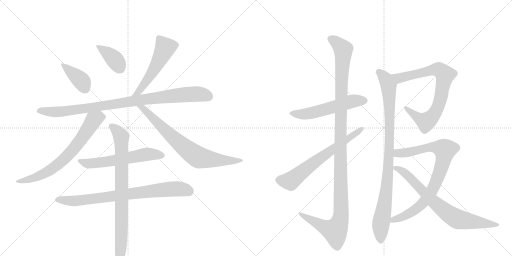
t = 0.00 s
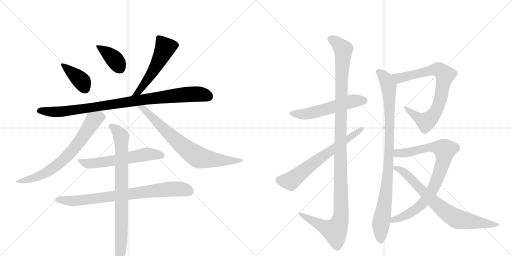
t = 2.69 s
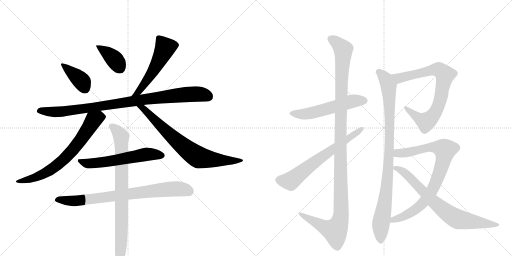
t = 5.39 s
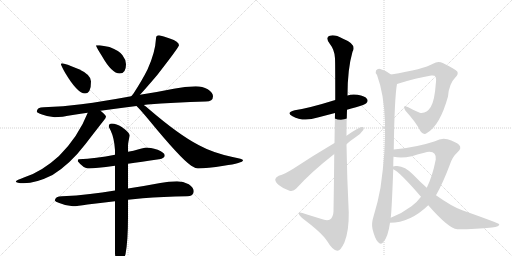
t = 8.08 s
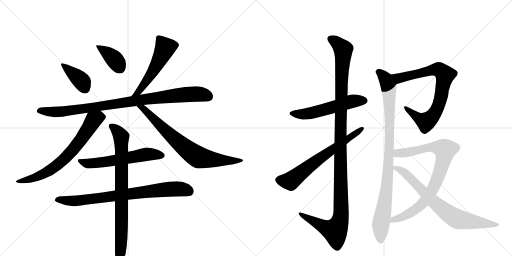
t = 10.77 s
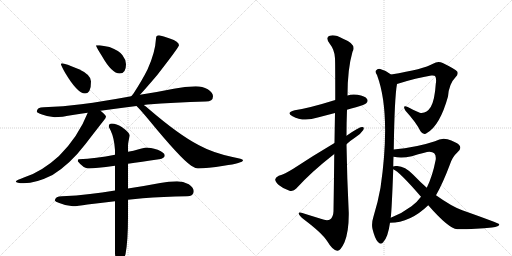
t = 13.47 s

The animated SVG that drew these frames (rendered in a browser with its animation timeline set to each time). Animation: 16 CSS @keyframes rules; one cycle of 13.47 s.

<svg version="1.1" viewBox="0 0 2048 1024" xmlns="http://www.w3.org/2000/svg">
  <g stroke="lightgray" stroke-dasharray="1,1" stroke-width="1" transform="scale(4, 4)">
    <line x1="0" y1="0" x2="256" y2="256"></line>
    <line x1="256" y1="0" x2="0" y2="256"></line>
    <line x1="128" y1="0" x2="128" y2="256"></line>
    <line x1="0" y1="128" x2="256" y2="128"></line>
    <line x1="256" y1="0" x2="512" y2="256"></line>
    <line x1="512" y1="0" x2="256" y2="256"></line>
    <line x1="384" y1="0" x2="384" y2="256"></line>
    <line x1="256" y1="128" x2="512" y2="128"></line>
  </g>
<g transform="scale(1, -1) translate(0, -850)">
   <style type="text/css">
    @keyframes keyframes0 {
      from {
       stroke: black;
       stroke-dashoffset: 390;
       stroke-width: 128;
       }
       56% {
       animation-timing-function: step-end;
       stroke: black;
       stroke-dashoffset: 0;
       stroke-width: 128;
       }
       to {
       stroke: black;
       stroke-width: 1024;
       }
       }
       #make-me-a-hanzi-animation-0 {
         animation: keyframes0 0.567383s both;
         animation-delay: 0.000000s;
         animation-timing-function: linear;
       }
    @keyframes keyframes1 {
      from {
       stroke: black;
       stroke-dashoffset: 384;
       stroke-width: 128;
       }
       56% {
       animation-timing-function: step-end;
       stroke: black;
       stroke-dashoffset: 0;
       stroke-width: 128;
       }
       to {
       stroke: black;
       stroke-width: 1024;
       }
       }
       #make-me-a-hanzi-animation-1 {
         animation: keyframes1 0.562500s both;
         animation-delay: 0.567383s;
         animation-timing-function: linear;
       }
    @keyframes keyframes2 {
      from {
       stroke: black;
       stroke-dashoffset: 538;
       stroke-width: 128;
       }
       64% {
       animation-timing-function: step-end;
       stroke: black;
       stroke-dashoffset: 0;
       stroke-width: 128;
       }
       to {
       stroke: black;
       stroke-width: 1024;
       }
       }
       #make-me-a-hanzi-animation-2 {
         animation: keyframes2 0.687826s both;
         animation-delay: 1.129883s;
         animation-timing-function: linear;
       }
    @keyframes keyframes3 {
      from {
       stroke: black;
       stroke-dashoffset: 941;
       stroke-width: 128;
       }
       75% {
       animation-timing-function: step-end;
       stroke: black;
       stroke-dashoffset: 0;
       stroke-width: 128;
       }
       to {
       stroke: black;
       stroke-width: 1024;
       }
       }
       #make-me-a-hanzi-animation-3 {
         animation: keyframes3 1.015788s both;
         animation-delay: 1.817708s;
         animation-timing-function: linear;
       }
    @keyframes keyframes4 {
      from {
       stroke: black;
       stroke-dashoffset: 708;
       stroke-width: 128;
       }
       70% {
       animation-timing-function: step-end;
       stroke: black;
       stroke-dashoffset: 0;
       stroke-width: 128;
       }
       to {
       stroke: black;
       stroke-width: 1024;
       }
       }
       #make-me-a-hanzi-animation-4 {
         animation: keyframes4 0.826172s both;
         animation-delay: 2.833496s;
         animation-timing-function: linear;
       }
    @keyframes keyframes5 {
      from {
       stroke: black;
       stroke-dashoffset: 739;
       stroke-width: 128;
       }
       71% {
       animation-timing-function: step-end;
       stroke: black;
       stroke-dashoffset: 0;
       stroke-width: 128;
       }
       to {
       stroke: black;
       stroke-width: 1024;
       }
       }
       #make-me-a-hanzi-animation-5 {
         animation: keyframes5 0.851400s both;
         animation-delay: 3.659668s;
         animation-timing-function: linear;
       }
    @keyframes keyframes6 {
      from {
       stroke: black;
       stroke-dashoffset: 588;
       stroke-width: 128;
       }
       66% {
       animation-timing-function: step-end;
       stroke: black;
       stroke-dashoffset: 0;
       stroke-width: 128;
       }
       to {
       stroke: black;
       stroke-width: 1024;
       }
       }
       #make-me-a-hanzi-animation-6 {
         animation: keyframes6 0.728516s both;
         animation-delay: 4.511068s;
         animation-timing-function: linear;
       }
    @keyframes keyframes7 {
      from {
       stroke: black;
       stroke-dashoffset: 792;
       stroke-width: 128;
       }
       72% {
       animation-timing-function: step-end;
       stroke: black;
       stroke-dashoffset: 0;
       stroke-width: 128;
       }
       to {
       stroke: black;
       stroke-width: 1024;
       }
       }
       #make-me-a-hanzi-animation-7 {
         animation: keyframes7 0.894531s both;
         animation-delay: 5.239583s;
         animation-timing-function: linear;
       }
    @keyframes keyframes8 {
      from {
       stroke: black;
       stroke-dashoffset: 817;
       stroke-width: 128;
       }
       73% {
       animation-timing-function: step-end;
       stroke: black;
       stroke-dashoffset: 0;
       stroke-width: 128;
       }
       to {
       stroke: black;
       stroke-width: 1024;
       }
       }
       #make-me-a-hanzi-animation-8 {
         animation: keyframes8 0.914876s both;
         animation-delay: 6.134115s;
         animation-timing-function: linear;
       }
    @keyframes keyframes9 {
      from {
       stroke: black;
       stroke-dashoffset: 550;
       stroke-width: 128;
       }
       64% {
       animation-timing-function: step-end;
       stroke: black;
       stroke-dashoffset: 0;
       stroke-width: 128;
       }
       to {
       stroke: black;
       stroke-width: 1024;
       }
       }
       #make-me-a-hanzi-animation-9 {
         animation: keyframes9 0.697591s both;
         animation-delay: 7.048991s;
         animation-timing-function: linear;
       }
    @keyframes keyframes10 {
      from {
       stroke: black;
       stroke-dashoffset: 1207;
       stroke-width: 128;
       }
       80% {
       animation-timing-function: step-end;
       stroke: black;
       stroke-dashoffset: 0;
       stroke-width: 128;
       }
       to {
       stroke: black;
       stroke-width: 1024;
       }
       }
       #make-me-a-hanzi-animation-10 {
         animation: keyframes10 1.232259s both;
         animation-delay: 7.746582s;
         animation-timing-function: linear;
       }
    @keyframes keyframes11 {
      from {
       stroke: black;
       stroke-dashoffset: 656;
       stroke-width: 128;
       }
       68% {
       animation-timing-function: step-end;
       stroke: black;
       stroke-dashoffset: 0;
       stroke-width: 128;
       }
       to {
       stroke: black;
       stroke-width: 1024;
       }
       }
       #make-me-a-hanzi-animation-11 {
         animation: keyframes11 0.783854s both;
         animation-delay: 8.978841s;
         animation-timing-function: linear;
       }
    @keyframes keyframes12 {
      from {
       stroke: black;
       stroke-dashoffset: 782;
       stroke-width: 128;
       }
       72% {
       animation-timing-function: step-end;
       stroke: black;
       stroke-dashoffset: 0;
       stroke-width: 128;
       }
       to {
       stroke: black;
       stroke-width: 1024;
       }
       }
       #make-me-a-hanzi-animation-12 {
         animation: keyframes12 0.886393s both;
         animation-delay: 9.762695s;
         animation-timing-function: linear;
       }
    @keyframes keyframes13 {
      from {
       stroke: black;
       stroke-dashoffset: 948;
       stroke-width: 128;
       }
       76% {
       animation-timing-function: step-end;
       stroke: black;
       stroke-dashoffset: 0;
       stroke-width: 128;
       }
       to {
       stroke: black;
       stroke-width: 1024;
       }
       }
       #make-me-a-hanzi-animation-13 {
         animation: keyframes13 1.021484s both;
         animation-delay: 10.649089s;
         animation-timing-function: linear;
       }
    @keyframes keyframes14 {
      from {
       stroke: black;
       stroke-dashoffset: 842;
       stroke-width: 128;
       }
       73% {
       animation-timing-function: step-end;
       stroke: black;
       stroke-dashoffset: 0;
       stroke-width: 128;
       }
       to {
       stroke: black;
       stroke-width: 1024;
       }
       }
       #make-me-a-hanzi-animation-14 {
         animation: keyframes14 0.935221s both;
         animation-delay: 11.670573s;
         animation-timing-function: linear;
       }
    @keyframes keyframes15 {
      from {
       stroke: black;
       stroke-dashoffset: 749;
       stroke-width: 128;
       }
       71% {
       animation-timing-function: step-end;
       stroke: black;
       stroke-dashoffset: 0;
       stroke-width: 128;
       }
       to {
       stroke: black;
       stroke-width: 1024;
       }
       }
       #make-me-a-hanzi-animation-15 {
         animation: keyframes15 0.859538s both;
         animation-delay: 12.605794s;
         animation-timing-function: linear;
       }
</style>
<path d="M 248 597 Q 244 597 244 593 Q 244 588 261 558 Q 310 476 340 476 Q 364 476 364 524 Q 364 551 316 573 Q 260 597 248 597 Z" fill="lightgray"></path> 
<path d="M 399 669 L 384 669 Q 384 663 407 627 Q 447 556 479 556 Q 504 556 504 593 Q 504 611 490 629 Q 478 647 438 662 L 399 669 Z" fill="lightgray"></path> 
<path d="M 636 709 Q 624 709 624 696 Q 621 640 590 572 Q 568 528 534 476 Q 529 470 525 465 C 506 442 540 449 560 471 Q 584 497 629 550 Q 716 662 716 669 Q 716 684 679 696 Q 653 706 636 709 Z" fill="lightgray"></path> 
<path d="M 525 465 Q 415 445 325 433 Q 254 424 175 421 Q 148 421 147 404 Q 148 399 165 393 Q 193 382 219 381 Q 243 381 297 391 Q 322 395 351 399 L 402 407 Q 467 416 546 426 L 575 430 Q 582 431 590 432 Q 696 441 823 444 Q 852 444 852 465 Q 852 480 831 493 Q 810 505 783 505 Q 740 505 695 495 Q 626 481 560 471 L 525 465 Z" fill="lightgray"></path> 
<path d="M 351 399 Q 313 303 236 226 Q 167 163 98 141 Q 65 129 63 125 Q 65 117 95 117 Q 144 117 210 150 Q 280 193 342 274 Q 406 357 415 368 Q 424 379 424 384 Q 424 389 402 407 C 379 427 362 427 351 399 Z" fill="lightgray"></path> 
<path d="M 546 426 Q 559 414 594 372 Q 721 217 765 187 Q 782 176 792 176 Q 828 176 895 187 Q 972 198 972 209 Q 972 214 930 222 Q 851 239 796 269 Q 716 310 594 415 Q 585 423 575 430 C 551 448 525 447 546 426 Z" fill="lightgray"></path> 
<path d="M 512 195 Q 564 202 636 213 Q 659 217 659 228 Q 659 239 631 251 Q 600 260 584 260 Q 581 260 555 253 Q 534 247 512 243 L 460 231 Q 384 216 315 213 Q 311 213 311 205 Q 334 176 355 176 Q 380 176 460 187 L 512 195 Z" fill="lightgray"></path> 
<path d="M 708 125 Q 675 125 641 118 Q 573 105 512 96 L 460 88 Q 407 80 360 74 Q 306 67 248 65 Q 221 65 219 48 Q 221 43 237 38 Q 264 26 292 25 Q 309 25 350 32 Q 398 38 460 45 L 512 51 Q 541 54 571 57 Q 651 63 748 65 Q 775 65 775 85 Q 775 100 755 113 Q 733 125 708 125 Z" fill="lightgray"></path> 
<path d="M 512 96 L 512 195 L 512 243 L 512 268 Q 512 278 519 308 Q 519 319 487 342 Q 466 356 447 356 Q 435 356 435 344 Q 435 342 443 327 Q 457 297 460 250 L 460 231 L 460 187 L 460 88 L 460 45 L 460 -164 Q 464 -208 475 -208 Q 487 -208 502 -167 Q 512 -115 512 -17 L 512 51 L 512 96 Z" fill="lightgray"></path> 
<path d="M 1388 411 Q 1404 417 1424 421 Q 1460 431 1465 437 Q 1474 446 1468 454 Q 1461 466 1430 471 Q 1409 475 1390 468 L 1341 450 Q 1235 417 1179 409 Q 1142 400 1170 385 Q 1213 361 1271 380 L 1340 398 L 1388 411 Z" fill="lightgray"></path> 
<path d="M 1337 234 Q 1336 134 1334 5 Q 1333 -19 1320 -28 Q 1308 -35 1283 -25 L 1225 -7 Q 1192 5 1195 -5 Q 1196 -12 1216 -28 Q 1289 -83 1309 -115 Q 1331 -152 1349 -153 Q 1362 -154 1378 -119 Q 1396 -74 1395 0 Q 1388 136 1386 273 L 1386 307 Q 1386 359 1388 411 L 1390 468 Q 1390 574 1410 643 Q 1428 673 1372 695 Q 1338 714 1319 707 Q 1301 701 1317 678 Q 1339 650 1340 617 Q 1341 599 1341 450 L 1340 398 Q 1339 346 1338 278 L 1337 234 Z" fill="lightgray"></path> 
<path d="M 1386 273 Q 1402 288 1422 301 Q 1443 314 1453 330 Q 1459 343 1448 342 Q 1436 342 1386 307 L 1338 278 Q 1250 226 1173 175 Q 1139 154 1115 147 Q 1102 141 1101 133 Q 1100 123 1115 110 Q 1134 94 1158 87 Q 1174 83 1185 96 Q 1246 163 1337 234 L 1386 273 Z" fill="lightgray"></path> 
<path d="M 1588 514 Q 1667 539 1725 548 Q 1738 549 1740 546 Q 1747 537 1743 514 Q 1739 450 1723 422 Q 1705 394 1679 399 Q 1654 409 1631 422 Q 1607 432 1622 407 Q 1664 361 1682 325 Q 1694 307 1709 319 Q 1760 349 1792 464 Q 1796 515 1822 541 Q 1835 554 1829 564 Q 1820 574 1771 598 Q 1752 608 1732 595 Q 1695 573 1564 552 C 1534 547 1559 505 1588 514 Z" fill="lightgray"></path> 
<path d="M 1575 252 Q 1578 460 1588 514 C 1591 534 1589 535 1564 552 Q 1545 568 1521 574 Q 1511 577 1504 568 Q 1500 561 1508 550 Q 1565 397 1522 99 Q 1512 42 1494 -16 Q 1485 -44 1490 -66 Q 1499 -103 1511 -117 Q 1524 -132 1534 -117 Q 1552 -98 1560 -41 L 1563 -21 Q 1567 10 1573 173 L 1573 184 Q 1573 205 1574 223 L 1575 252 Z" fill="lightgray"></path> 
<path d="M 1560 -41 Q 1641 -41 1713 29 L 1744 69 Q 1772 118 1800 193 Q 1810 223 1830 241 Q 1849 257 1836 271 Q 1823 283 1790 293 Q 1766 300 1740 285 Q 1665 260 1575 252 C 1545 249 1544 227 1574 223 Q 1607 216 1647 225 Q 1708 244 1718 243 Q 1746 243 1743 212 Q 1730 145 1707 99 L 1684 63 Q 1668 41 1646 25 Q 1609 -3 1563 -21 C 1535 -33 1530 -43 1560 -41 Z" fill="lightgray"></path> 
<path d="M 1713 29 Q 1794 -64 1829 -67 Q 1907 -67 1968 -60 Q 1999 -56 1997 -47 Q 1996 -43 1849 9 Q 1807 24 1744 69 L 1707 99 Q 1680 123 1653 151 Q 1620 185 1589 186 Q 1576 187 1573 184 C 1558 182 1558 182 1573 173 Q 1597 164 1684 63 L 1713 29 Z" fill="lightgray"></path> 
      <clipPath id="make-me-a-hanzi-clip-0">
      <path d="M 248 597 Q 244 597 244 593 Q 244 588 261 558 Q 310 476 340 476 Q 364 476 364 524 Q 364 551 316 573 Q 260 597 248 597 Z" fill="lightgray"></path>
      </clipPath>
      <path clip-path="url(#make-me-a-hanzi-clip-0)" d="M 250 591 L 321 532 L 340 495 " fill="none" id="make-me-a-hanzi-animation-0" stroke-dasharray="262 524" stroke-linecap="round"></path>

      <clipPath id="make-me-a-hanzi-clip-1">
      <path d="M 399 669 L 384 669 Q 384 663 407 627 Q 447 556 479 556 Q 504 556 504 593 Q 504 611 490 629 Q 478 647 438 662 L 399 669 Z" fill="lightgray"></path>
      </clipPath>
      <path clip-path="url(#make-me-a-hanzi-clip-1)" d="M 392 668 L 397 658 L 456 615 L 480 578 " fill="none" id="make-me-a-hanzi-animation-1" stroke-dasharray="256 512" stroke-linecap="round"></path>

      <clipPath id="make-me-a-hanzi-clip-2">
      <path d="M 636 709 Q 624 709 624 696 Q 621 640 590 572 Q 568 528 534 476 Q 529 470 525 465 C 506 442 540 449 560 471 Q 584 497 629 550 Q 716 662 716 669 Q 716 684 679 696 Q 653 706 636 709 Z" fill="lightgray"></path>
      </clipPath>
      <path clip-path="url(#make-me-a-hanzi-clip-2)" d="M 707 671 L 659 657 L 620 574 L 552 481 L 530 470 " fill="none" id="make-me-a-hanzi-animation-2" stroke-dasharray="410 820" stroke-linecap="round"></path>

      <clipPath id="make-me-a-hanzi-clip-3">
      <path d="M 525 465 Q 415 445 325 433 Q 254 424 175 421 Q 148 421 147 404 Q 148 399 165 393 Q 193 382 219 381 Q 243 381 297 391 Q 322 395 351 399 L 402 407 Q 467 416 546 426 L 575 430 Q 582 431 590 432 Q 696 441 823 444 Q 852 444 852 465 Q 852 480 831 493 Q 810 505 783 505 Q 740 505 695 495 Q 626 481 560 471 L 525 465 Z" fill="lightgray"></path>
      </clipPath>
      <path clip-path="url(#make-me-a-hanzi-clip-3)" d="M 155 406 L 224 402 L 284 407 L 722 471 L 806 473 L 834 464 " fill="none" id="make-me-a-hanzi-animation-3" stroke-dasharray="813 1626" stroke-linecap="round"></path>

      <clipPath id="make-me-a-hanzi-clip-4">
      <path d="M 351 399 Q 313 303 236 226 Q 167 163 98 141 Q 65 129 63 125 Q 65 117 95 117 Q 144 117 210 150 Q 280 193 342 274 Q 406 357 415 368 Q 424 379 424 384 Q 424 389 402 407 C 379 427 362 427 351 399 Z" fill="lightgray"></path>
      </clipPath>
      <path clip-path="url(#make-me-a-hanzi-clip-4)" d="M 415 384 L 375 370 L 308 270 L 226 187 L 150 144 L 101 128 L 67 125 " fill="none" id="make-me-a-hanzi-animation-4" stroke-dasharray="580 1160" stroke-linecap="round"></path>

      <clipPath id="make-me-a-hanzi-clip-5">
      <path d="M 546 426 Q 559 414 594 372 Q 721 217 765 187 Q 782 176 792 176 Q 828 176 895 187 Q 972 198 972 209 Q 972 214 930 222 Q 851 239 796 269 Q 716 310 594 415 Q 585 423 575 430 C 551 448 525 447 546 426 Z" fill="lightgray"></path>
      </clipPath>
      <path clip-path="url(#make-me-a-hanzi-clip-5)" d="M 560 420 L 593 399 L 706 287 L 793 221 L 904 206 L 968 209 " fill="none" id="make-me-a-hanzi-animation-5" stroke-dasharray="611 1222" stroke-linecap="round"></path>

      <clipPath id="make-me-a-hanzi-clip-6">
      <path d="M 512 195 Q 564 202 636 213 Q 659 217 659 228 Q 659 239 631 251 Q 600 260 584 260 Q 581 260 555 253 Q 534 247 512 243 L 460 231 Q 384 216 315 213 Q 311 213 311 205 Q 334 176 355 176 Q 380 176 460 187 L 512 195 Z" fill="lightgray"></path>
      </clipPath>
      <path clip-path="url(#make-me-a-hanzi-clip-6)" d="M 322 204 L 347 196 L 378 197 L 585 233 L 649 228 " fill="none" id="make-me-a-hanzi-animation-6" stroke-dasharray="460 920" stroke-linecap="round"></path>

      <clipPath id="make-me-a-hanzi-clip-7">
      <path d="M 708 125 Q 675 125 641 118 Q 573 105 512 96 L 460 88 Q 407 80 360 74 Q 306 67 248 65 Q 221 65 219 48 Q 221 43 237 38 Q 264 26 292 25 Q 309 25 350 32 Q 398 38 460 45 L 512 51 Q 541 54 571 57 Q 651 63 748 65 Q 775 65 775 85 Q 775 100 755 113 Q 733 125 708 125 Z" fill="lightgray"></path>
      </clipPath>
      <path clip-path="url(#make-me-a-hanzi-clip-7)" d="M 226 50 L 320 48 L 702 95 L 758 84 " fill="none" id="make-me-a-hanzi-animation-7" stroke-dasharray="664 1328" stroke-linecap="round"></path>

      <clipPath id="make-me-a-hanzi-clip-8">
      <path d="M 512 96 L 512 195 L 512 243 L 512 268 Q 512 278 519 308 Q 519 319 487 342 Q 466 356 447 356 Q 435 356 435 344 Q 435 342 443 327 Q 457 297 460 250 L 460 231 L 460 187 L 460 88 L 460 45 L 460 -164 Q 464 -208 475 -208 Q 487 -208 502 -167 Q 512 -115 512 -17 L 512 51 L 512 96 Z" fill="lightgray"></path>
      </clipPath>
      <path clip-path="url(#make-me-a-hanzi-clip-8)" d="M 446 346 L 479 313 L 485 289 L 487 -45 L 476 -200 " fill="none" id="make-me-a-hanzi-animation-8" stroke-dasharray="689 1378" stroke-linecap="round"></path>

      <clipPath id="make-me-a-hanzi-clip-9">
      <path d="M 1388 411 Q 1404 417 1424 421 Q 1460 431 1465 437 Q 1474 446 1468 454 Q 1461 466 1430 471 Q 1409 475 1390 468 L 1341 450 Q 1235 417 1179 409 Q 1142 400 1170 385 Q 1213 361 1271 380 L 1340 398 L 1388 411 Z" fill="lightgray"></path>
      </clipPath>
      <path clip-path="url(#make-me-a-hanzi-clip-9)" d="M 1171 398 L 1230 395 L 1403 444 L 1458 447 " fill="none" id="make-me-a-hanzi-animation-9" stroke-dasharray="422 844" stroke-linecap="round"></path>

      <clipPath id="make-me-a-hanzi-clip-10">
      <path d="M 1337 234 Q 1336 134 1334 5 Q 1333 -19 1320 -28 Q 1308 -35 1283 -25 L 1225 -7 Q 1192 5 1195 -5 Q 1196 -12 1216 -28 Q 1289 -83 1309 -115 Q 1331 -152 1349 -153 Q 1362 -154 1378 -119 Q 1396 -74 1395 0 Q 1388 136 1386 273 L 1386 307 Q 1386 359 1388 411 L 1390 468 Q 1390 574 1410 643 Q 1428 673 1372 695 Q 1338 714 1319 707 Q 1301 701 1317 678 Q 1339 650 1340 617 Q 1341 599 1341 450 L 1340 398 Q 1339 346 1338 278 L 1337 234 Z" fill="lightgray"></path>
      </clipPath>
      <path clip-path="url(#make-me-a-hanzi-clip-10)" d="M 1325 692 L 1342 684 L 1373 652 L 1364 488 L 1361 -28 L 1340 -73 L 1302 -61 L 1214 -15 L 1212 -8 L 1201 -7 " fill="none" id="make-me-a-hanzi-animation-10" stroke-dasharray="1079 2158" stroke-linecap="round"></path>

      <clipPath id="make-me-a-hanzi-clip-11">
      <path d="M 1386 273 Q 1402 288 1422 301 Q 1443 314 1453 330 Q 1459 343 1448 342 Q 1436 342 1386 307 L 1338 278 Q 1250 226 1173 175 Q 1139 154 1115 147 Q 1102 141 1101 133 Q 1100 123 1115 110 Q 1134 94 1158 87 Q 1174 83 1185 96 Q 1246 163 1337 234 L 1386 273 Z" fill="lightgray"></path>
      </clipPath>
      <path clip-path="url(#make-me-a-hanzi-clip-11)" d="M 1114 131 L 1162 126 L 1253 198 L 1446 334 " fill="none" id="make-me-a-hanzi-animation-11" stroke-dasharray="528 1056" stroke-linecap="round"></path>

      <clipPath id="make-me-a-hanzi-clip-12">
      <path d="M 1588 514 Q 1667 539 1725 548 Q 1738 549 1740 546 Q 1747 537 1743 514 Q 1739 450 1723 422 Q 1705 394 1679 399 Q 1654 409 1631 422 Q 1607 432 1622 407 Q 1664 361 1682 325 Q 1694 307 1709 319 Q 1760 349 1792 464 Q 1796 515 1822 541 Q 1835 554 1829 564 Q 1820 574 1771 598 Q 1752 608 1732 595 Q 1695 573 1564 552 C 1534 547 1559 505 1588 514 Z" fill="lightgray"></path>
      </clipPath>
      <path clip-path="url(#make-me-a-hanzi-clip-12)" d="M 1576 551 L 1588 540 L 1608 539 L 1750 573 L 1779 552 L 1759 442 L 1747 410 L 1721 375 L 1704 363 L 1690 368 L 1623 416 " fill="none" id="make-me-a-hanzi-animation-12" stroke-dasharray="654 1308" stroke-linecap="round"></path>

      <clipPath id="make-me-a-hanzi-clip-13">
      <path d="M 1575 252 Q 1578 460 1588 514 C 1591 534 1589 535 1564 552 Q 1545 568 1521 574 Q 1511 577 1504 568 Q 1500 561 1508 550 Q 1565 397 1522 99 Q 1512 42 1494 -16 Q 1485 -44 1490 -66 Q 1499 -103 1511 -117 Q 1524 -132 1534 -117 Q 1552 -98 1560 -41 L 1563 -21 Q 1567 10 1573 173 L 1573 184 Q 1573 205 1574 223 L 1575 252 Z" fill="lightgray"></path>
      </clipPath>
      <path clip-path="url(#make-me-a-hanzi-clip-13)" d="M 1514 563 L 1543 534 L 1554 506 L 1560 371 L 1553 162 L 1545 77 L 1523 -49 L 1523 -112 " fill="none" id="make-me-a-hanzi-animation-13" stroke-dasharray="820 1640" stroke-linecap="round"></path>

      <clipPath id="make-me-a-hanzi-clip-14">
      <path d="M 1560 -41 Q 1641 -41 1713 29 L 1744 69 Q 1772 118 1800 193 Q 1810 223 1830 241 Q 1849 257 1836 271 Q 1823 283 1790 293 Q 1766 300 1740 285 Q 1665 260 1575 252 C 1545 249 1544 227 1574 223 Q 1607 216 1647 225 Q 1708 244 1718 243 Q 1746 243 1743 212 Q 1730 145 1707 99 L 1684 63 Q 1668 41 1646 25 Q 1609 -3 1563 -21 C 1535 -33 1530 -43 1560 -41 Z" fill="lightgray"></path>
      </clipPath>
      <path clip-path="url(#make-me-a-hanzi-clip-14)" d="M 1582 230 L 1591 237 L 1654 243 L 1709 260 L 1740 262 L 1780 250 L 1770 195 L 1749 135 L 1727 86 L 1700 47 L 1644 -1 L 1574 -28 L 1567 -37 " fill="none" id="make-me-a-hanzi-animation-14" stroke-dasharray="714 1428" stroke-linecap="round"></path>

      <clipPath id="make-me-a-hanzi-clip-15">
      <path d="M 1713 29 Q 1794 -64 1829 -67 Q 1907 -67 1968 -60 Q 1999 -56 1997 -47 Q 1996 -43 1849 9 Q 1807 24 1744 69 L 1707 99 Q 1680 123 1653 151 Q 1620 185 1589 186 Q 1576 187 1573 184 C 1558 182 1558 182 1573 173 Q 1597 164 1684 63 L 1713 29 Z" fill="lightgray"></path>
      </clipPath>
      <path clip-path="url(#make-me-a-hanzi-clip-15)" d="M 1578 179 L 1604 170 L 1624 155 L 1740 37 L 1820 -22 L 1978 -52 L 1993 -50 " fill="none" id="make-me-a-hanzi-animation-15" stroke-dasharray="621 1242" stroke-linecap="round"></path>

</g>
</svg>
